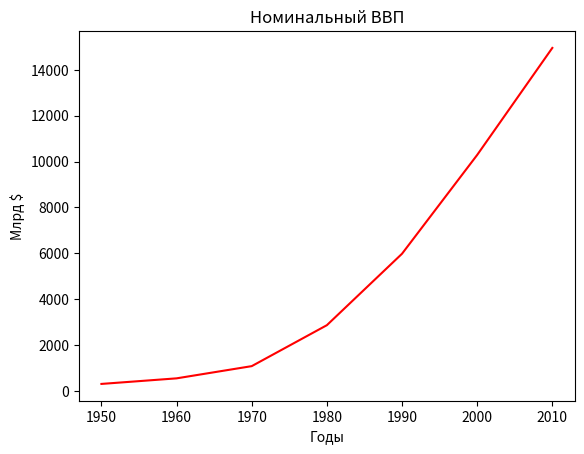

The script that saved this image:
# -*- coding: utf-8 -*-
"""
Created on Tue Apr  2 10:57:50 2019

[redacted]
"""

from matplotlib import pyplot as plt

years = [1950, 1960, 1970, 1980, 1990, 2000, 2010] # годы
gdp = [300.2, 543.3, 1075.9, 2862.5, 5979.6, 10289.7, 14958.3] # ввп

# создание линейной диаграммы : годы по оси X, ввп по оси Y
plt.plot(years, gdp, color = 'red', linestyle = 'solid') # в отличии от книги параметр market не нужен



# добавление названия диаграммы
plt.title("Номинальный ВВП")

# добавление подписи к оси Y
plt.ylabel("Млрд $")

# добавление подписи к оси X
plt.xlabel("Годы")

# отображение диаграммы
plt.show()
print('\a')